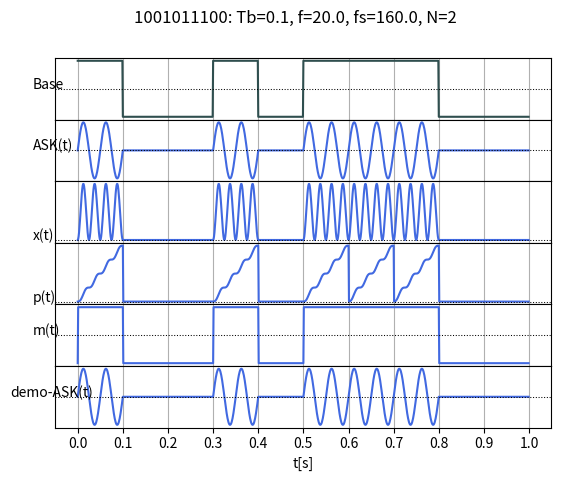
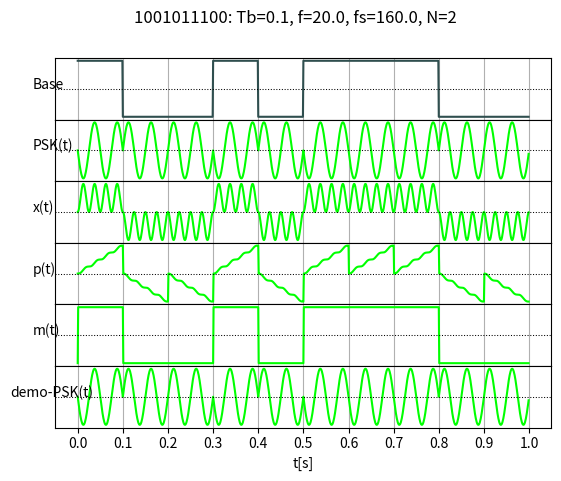
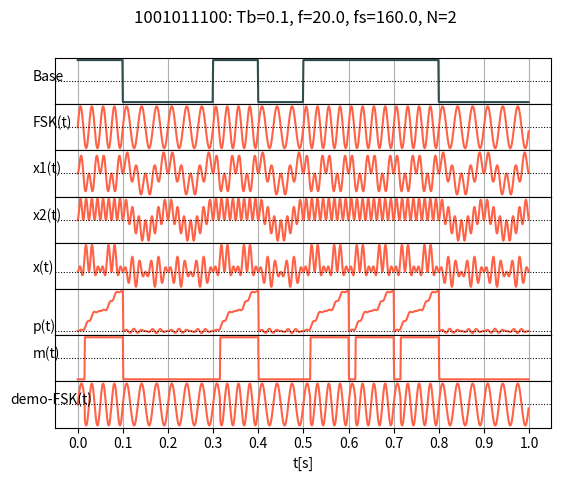

These charts were generated, in order, by the following Python code:
import matplotlib.pyplot as plt
from math import floor, ceil, floor, sqrt
from cmath import cos, sin, pi, exp, log10

(F, E, D, C, B, A) = (0, 4, 4, 5, 3, 7)

(N, Tb, fi) = (2, 0.1, 0)

(Amp, T0, TN, fs, f) = (1.0, 0, 1.0, 8 * (N * Tb**-1), N * Tb**-1)

ASK = [0.0, 1.0]
FSK = [(N + 1) / Tb, (N + 2) / Tb]
PSK = [0.0, pi]

(fm, fn) = (B, B * 10)

def plot(x, y, title, description='',
         xlabel='time', ylabel='values',
         xscale='linear', yscale='linear',
         color='b', size=0.25, plottype='scatter'):
    if plottype == 'scatter':
        plt.scatter(x, y, size)
    elif plottype == 'stem':
        markerline, stemline, baseline = plt.stem(x, y, markerfmt='o', use_line_collection=True)
        markerline.set_markerfacecolor('none')
        plt.ticklabel_format(axis="x", style="sci", scilimits=(1,4), useMathText=True)
    elif plottype == 'linear':
        plt.plot(x, y)

    plt.grid()
    plt.xlabel(xlabel)
    plt.ylabel(ylabel)
    plt.title(title + "\n" + description)
    plt.show()

def frange(start, stop, step):
    x = [start]
    i = 0
    while x[i] < stop:
        x.append(x[i] + step)
        i += 1
    return x

def DFT(x: list, N: int):
    return [sum([ x[n] * (exp(1j * 2 * pi / N) ** (-k * n)) for n in range(N) if x[n] is not None]) for k in range(N)]

def DFTInvert(x: list, N: int):
    return [sum([ val * (exp(1j * 2 * pi / N) ** (k * i)) for i, val in enumerate(x)]) / N for k in range(N)]

def signal(t):
    return (4 * Amp / pi) * sum([sin(i * 2 * pi * f * t) / i for i in range(1, 49, 2)])

def AmpSpectrum(x: list, N: int):
    return [sqrt(x[n].real ** 2 + x[n].imag ** 2) * (2 / N) for n in range(N)]

def dBAmpspectrum(x: list, N: int):
    x = [i.real for i in x]
    threshold = max(x) / 10000
    y = []
    for n in range(N):
        if x[n].real < threshold:
            y.append(0.0)
        else:
            y.append(10 * log10(x[n].real).real)
    return y

def frequencyScale(fs: float, N: int):
    return [(k * fs / N) for k in range(N)]   

def bandwidth(dBx: list, fScale: list):
    N = len(fScale)
    
    fmin = fScale[N - 1]
    fmax = fScale[0]
    
    for i in range(N):
        if dBx[i] >= -3 and dBx[i] != 0:
            if fScale[i] < fmin:
                fmin = fScale[i]

            if fScale[i] > fmax:
                fmax = fScale[i]
    
    if (fmax - fmin) >= 0:
        return fmax - fmin
    else:
        return 0 
    
def func_m(Am: float, t: float):
    return Am * sin(2 * pi * fm * t)

def modamp(ka: float, ts: float, ms: list, i: int):
    return (ka * ms[i] + 1) * cos(2 * pi * fn * ts[i])

def modfaz(kp: float, ts: float, ms: list, i: int):
    return cos(2 * pi * fn * ts[i] + kp * ms[i])

def plotSpectrum(ts: list, ys: list, name):
    N = len(ts)

    mid = int(N / 2)

    dft = DFT(ys, N)[:mid]

    ampSpectrum = AmpSpectrum(dft, len(dft))
    dBAmpSpectrum = dBAmpspectrum(ampSpectrum, len(ampSpectrum))

    fScale = frequencyScale(fs, N)[:mid]

    plot(fScale, ampSpectrum, f'{name}: widmo w dziedzinie częst. ', plottype='stem', xlabel='f [Hz]', ylabel='A')
    plot(fScale, dBAmpSpectrum, f'{name}: widmo w dziedzinie częst. skala dB', plottype='stem', xlabel='f [Hz]', ylabel='A')
    
    width = bandwidth(dBAmpSpectrum, fScale)
    print(f"Bandwidth: {width}")

def func_ASK(bits: str, t, i):
    if bits[i] == '0':
        return (ASK[0] * sin(2 * pi * f * t[i] + 0.0))
    elif bits[i] == '1':
        return (ASK[1] * sin(2 * pi * f * t[i] + 0.0))

def func_FSK(bits: str, t, i):
    if bits[i] == '0':
        return (1.0 * sin(2 * pi * FSK[0] * t[i] + 0.0))
    elif bits[i] == '1':
        return (1.0 * sin(2 * pi * FSK[1] * t[i] + 0.0))

def func_PSK(bits: str, t, i):
    if bits[i] == '0':
        return (1.0 * sin(2 * pi * f * t[i] + PSK[0]))
    elif bits[i] == '1':
        return (1.0 * sin(2 * pi * f * t[i] + PSK[1]))

def text_to_bits(text: str, switch: bool):
    bits = list(map(bin, bytearray(text, 'utf-8')))

    if switch == 'big':
        return [item[:1:-1] for item in bits]
    elif switch == 'little':
        return [item[2:] for item in bits]

def bits_to_string(bits: list):
    return ''.join(bits)

def repeat(signal: list, times: int):
    return [item for item in signal for i in range(times)]

def plotSeparated(signals, ts):
    for i, signal in enumerate(signals):
        plt.plot(ts, signal['values'])
        name = signal['name']
        plt.title(f'{name}: Tb={Tb}, f={f}, fs={fs}, N={N}')
        plt.show()

def plotSpectrums(signals, ts):
    for i, signal in enumerate(signals):
        name = signal['name']
        plotSpectrum(ts, signal['values'], name)

def plotCombined(signals, ts, string):
    x_ticks = frange(T0, TN - Tb, Tb)
    y_ticks = []

    fig, axs = plt.subplots(len(signals), sharex='col', sharey='row')
    fig.suptitle(f'{string}: Tb={Tb}, f={f}, fs={fs}, N={N}')

    plt.subplots_adjust(hspace=.0)
    for i, signal in enumerate(signals):
        axs[i].plot(ts, signal['values'], color=signal['color'])
        axs[i].grid(True, which='both')
        axs[i].axhline(y=signal['hline'], color='k', linestyle=':', linewidth='0.75')
        axs[i].text(signal['label']['x'], signal['label']['y'], signal['name'])
        axs[i].set_xticks(x_ticks)
        axs[i].set_yticks(y_ticks)

    plt.xlabel('t[s]')
    plt.show()

def func(ts, i, c_f = f):
    return (1.0 * sin(2 * pi * c_f * ts[i] + 0.0))

def integral(signal):
    ticks = [round(value, 2)*1000 for value in frange(T0 + Tb, TN - Tb, Tb)]
    ticks_iter = 0;

    result = []

    sum = 0;
    for i, val in enumerate(signal):
        sum += val.real;
        result.append(sum)
        if i == ticks[ticks_iter]:
            #print("zerowanie sumy")
            sum = 0;
            ticks_iter += 1

    return result;

def outputSignal(pt, h):
    mt = []
    for i, val in enumerate(pt):
        if val >= h:
            mt.append('1')
        else:
            mt.append('0')

    return mt


text = "KOT"

# FOR LITTLE ENDIAN
bitsL = text_to_bits(text, 'little')
string = bits_to_string(bitsL)[0:10]

rstring = repeat(string, 100)

(rstring, length) = (rstring, len(rstring))

step = (TN - T0) / float(length)
ts = frange(T0, TN - step, step)

signalBase = [int(val).real for i, val in enumerate(rstring)]
signalA = [func_ASK(rstring, ts, i).real for i in range(length)]
signalF = [func_FSK(rstring, ts, i).real for i in range(length)]
signalP = [func_PSK(rstring, ts, i).real for i in range(length)]

signals = [
    { 'values': signalBase, 'name': 'Base',   'label': {'x': -0.1, 'y': 0.5 }, 'hline': 0.5, 'color': 'darkslategray' },
    { 'values': signalA,    'name': 'ASK(t)', 'label': {'x': -0.1, 'y': 0.0 }, 'hline': 0.0, 'color': 'royalblue' },
    { 'values': signalF,    'name': 'FSK(t)', 'label': {'x': -0.1, 'y': 0.0 }, 'hline': 0.0, 'color': 'lime' },
    { 'values': signalP,    'name': 'PSK(t)', 'label': {'x': -0.1, 'y': 0.0 }, 'hline': 0.0, 'color': 'tomato' }
]

# demodulacja: ASK
signal = [func(ts, i).real for i in range(length)]

xA = [ a*b for a, b in zip(signal, signalA)]

ptA = integral(xA)

mtA = outputSignal(ptA, h=0.001)

signalAdemo = [func_ASK(mtA, ts, i).real for i in range(length)];

signals = [
    { 'values': signalBase,  'name': 'Base',        'label': {'x': -0.10, 'y': 0.5 }, 'hline': 0.5, 'color': 'darkslategray' },
    { 'values': signalA,     'name': 'ASK(t)',      'label': {'x': -0.10, 'y': 0.0 }, 'hline': 0.0, 'color': 'royalblue' },
    { 'values': xA,          'name': 'x(t)',        'label': {'x': -0.10, 'y': 0.0 }, 'hline': 0.0, 'color': 'royalblue' },
    { 'values': ptA,         'name': 'p(t)',        'label': {'x': -0.10, 'y': 0.0 }, 'hline': 0.0, 'color': 'royalblue' },
    { 'values': mtA,         'name': 'm(t)',        'label': {'x': -0.10, 'y': 0.5 }, 'hline': 0.5, 'color': 'royalblue' },
    { 'values': signalAdemo, 'name': 'demo-ASK(t)', 'label': {'x': -0.15, 'y': 0.0 }, 'hline': 0.0, 'color': 'royalblue' }
]

plotCombined(signals, ts, string)

# demodulacja PSK
signal = [func(ts, i).real for i in range(length)]

xP = [ -(a*b) for a, b in zip(signal, signalP)]

ptP = integral(xP)

mtP = outputSignal(ptP, h=0.001)

signalPdemo = [func_PSK(mtP, ts, i).real for i in range(length)];

signals = [
    { 'values': signalBase,  'name': 'Base',        'label': {'x': -0.10, 'y': 0.5 }, 'hline': 0.5, 'color': 'darkslategray' },
    { 'values': signalP,     'name': 'PSK(t)',      'label': {'x': -0.10, 'y': 0.0 }, 'hline': 0.0, 'color': 'lime' },
    { 'values': xP,          'name': 'x(t)',        'label': {'x': -0.10, 'y': 0.0 }, 'hline': 0.0, 'color': 'lime' },
    { 'values': ptP,         'name': 'p(t)',        'label': {'x': -0.10, 'y': 0.0 }, 'hline': 0.0, 'color': 'lime' },
    { 'values': mtP,         'name': 'm(t)',        'label': {'x': -0.10, 'y': 0.5 }, 'hline': 0.5, 'color': 'lime' },
    { 'values': signalPdemo, 'name': 'demo-PSK(t)', 'label': {'x': -0.15, 'y': 0.0 }, 'hline': 0.0, 'color': 'lime' }
]

plotCombined(signals, ts, string)

# demodulacja FSK
signal1 = [func(ts, i, f).real for i in range(length)]
signal2 = [func(ts, i, f*2).real for i in range(length)]

xF1 = [ a*b for a, b in zip(signal1, signalF)]
xF2 = [ a*b for a, b in zip(signal2, signalF)]

xF = [b-a for a,b in zip(xF1, xF2)]

ptF = integral(xF)

mtF = outputSignal(ptF, h = 2.7)

signalFdemo = [func_FSK(mtF, ts, i).real for i in range(length)];

signals = [
    { 'values': signalBase,   'name': 'Base',        'label': {'x': -0.10, 'y': 0.5 }, 'hline': 0.5, 'color': 'darkslategray' },
    { 'values': signalF,      'name': 'FSK(t)',      'label': {'x': -0.10, 'y': 0.0 }, 'hline': 0.0, 'color': 'tomato' },
    { 'values': xF1,          'name': 'x1(t)',       'label': {'x': -0.10, 'y': 0.0 }, 'hline': 0.0, 'color': 'tomato' },
    { 'values': xF2,          'name': 'x2(t)',       'label': {'x': -0.10, 'y': 0.0 }, 'hline': 0.0, 'color': 'tomato' },
    { 'values': xF,           'name': 'x(t)',        'label': {'x': -0.10, 'y': 0.0 }, 'hline': 0.0, 'color': 'tomato' },
    { 'values': ptF,          'name': 'p(t)',        'label': {'x': -0.10, 'y': 0.0 }, 'hline': 0.0, 'color': 'tomato' },
    { 'values': mtF,          'name': 'm(t)',        'label': {'x': -0.10, 'y': 0.5 }, 'hline': 0.5, 'color': 'tomato' },
    { 'values': signalFdemo,  'name': 'demo-FSK(t)', 'label': {'x': -0.15, 'y': 0.0 }, 'hline': 0.0, 'color': 'tomato' }
]

plotCombined(signals, ts, string)